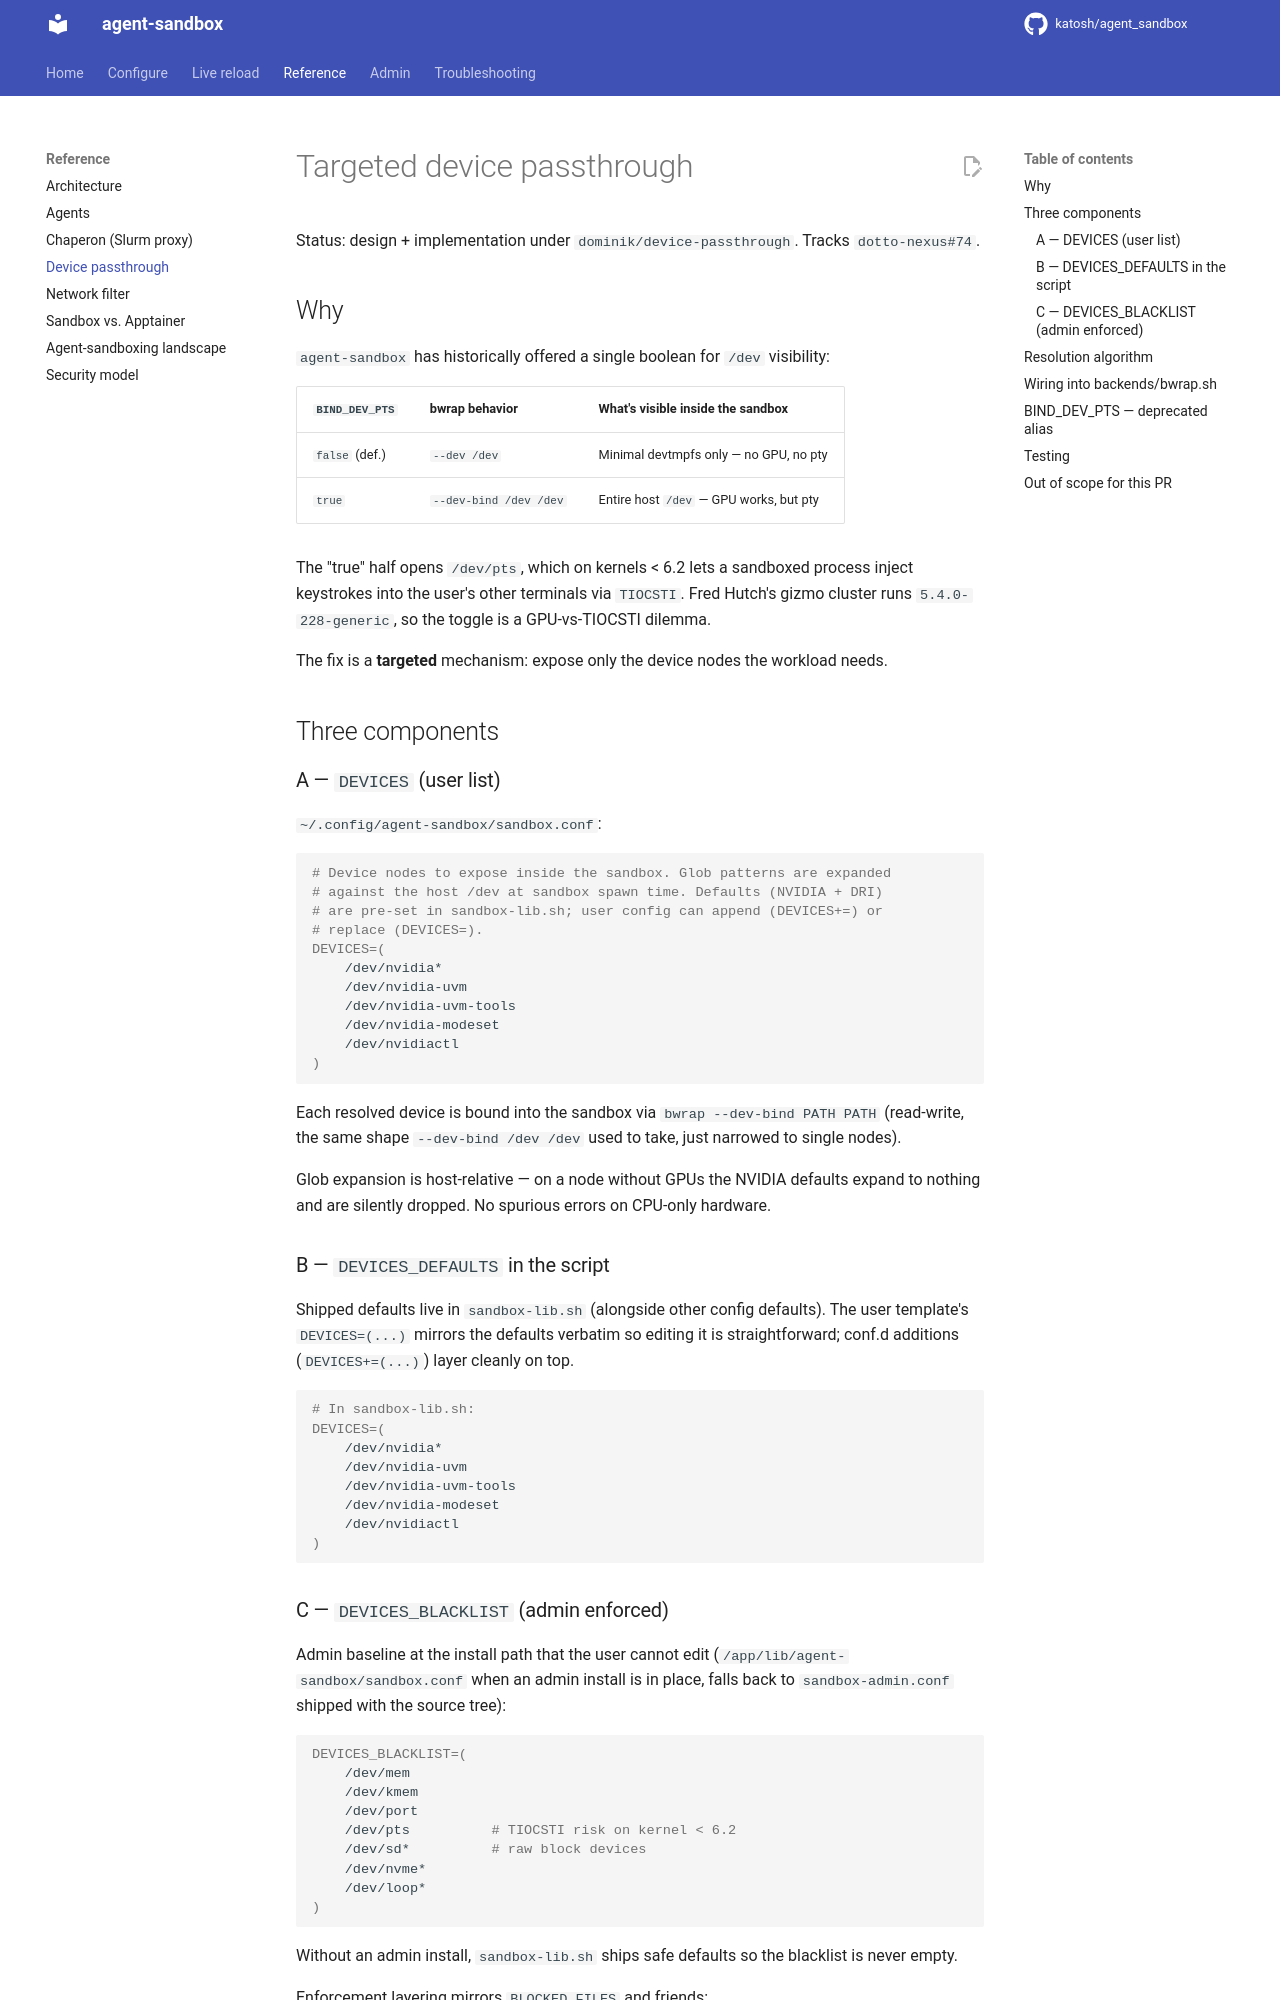

repository: katosh/agent_sandbox · page: reference/device-passthrough/index.html · generator: mkdocs

# Targeted device passthrough

Status: design + implementation under `dominik/device-passthrough`.
Tracks `dotto-nexus#74`.

## Why

`agent-sandbox` has historically offered a single boolean for `/dev`
visibility:

| `BIND_DEV_PTS` | bwrap behavior          | What's visible inside the sandbox       |
| -------------- | ----------------------- | --------------------------------------- |
| `false` (def.) | `--dev /dev`            | Minimal devtmpfs only — no GPU, no pty  |
| `true`         | `--dev-bind /dev /dev`  | Entire host `/dev` — GPU works, but pty |

The "true" half opens `/dev/pts`, which on kernels < 6.2 lets a sandboxed
process inject keystrokes into the user's other terminals via `TIOCSTI`.
Fred Hutch's gizmo cluster runs `5.4.0-228-generic`, so the toggle is a
GPU-vs-TIOCSTI dilemma.

The fix is a **targeted** mechanism: expose only the device nodes the
workload needs.

## Three components

### A — `DEVICES` (user list)

`~/.config/agent-sandbox/sandbox.conf`:

```bash
# Device nodes to expose inside the sandbox. Glob patterns are expanded
# against the host /dev at sandbox spawn time. Defaults (NVIDIA + DRI)
# are pre-set in sandbox-lib.sh; user config can append (DEVICES+=) or
# replace (DEVICES=).
DEVICES=(
    /dev/nvidia*
    /dev/nvidia-uvm
    /dev/nvidia-uvm-tools
    /dev/nvidia-modeset
    /dev/nvidiactl
)
```

Each resolved device is bound into the sandbox via
`bwrap --dev-bind PATH PATH` (read-write, the same shape `--dev-bind /dev
/dev` used to take, just narrowed to single nodes).

Glob expansion is host-relative — on a node without GPUs the NVIDIA
defaults expand to nothing and are silently dropped. No spurious errors
on CPU-only hardware.

### B — `DEVICES_DEFAULTS` in the script

Shipped defaults live in `sandbox-lib.sh` (alongside other config
defaults). The user template's `DEVICES=(...)` mirrors the defaults
verbatim so editing it is straightforward; conf.d additions
(`DEVICES+=(...)`) layer cleanly on top.

```bash
# In sandbox-lib.sh:
DEVICES=(
    /dev/nvidia*
    /dev/nvidia-uvm
    /dev/nvidia-uvm-tools
    /dev/nvidia-modeset
    /dev/nvidiactl
)
```
